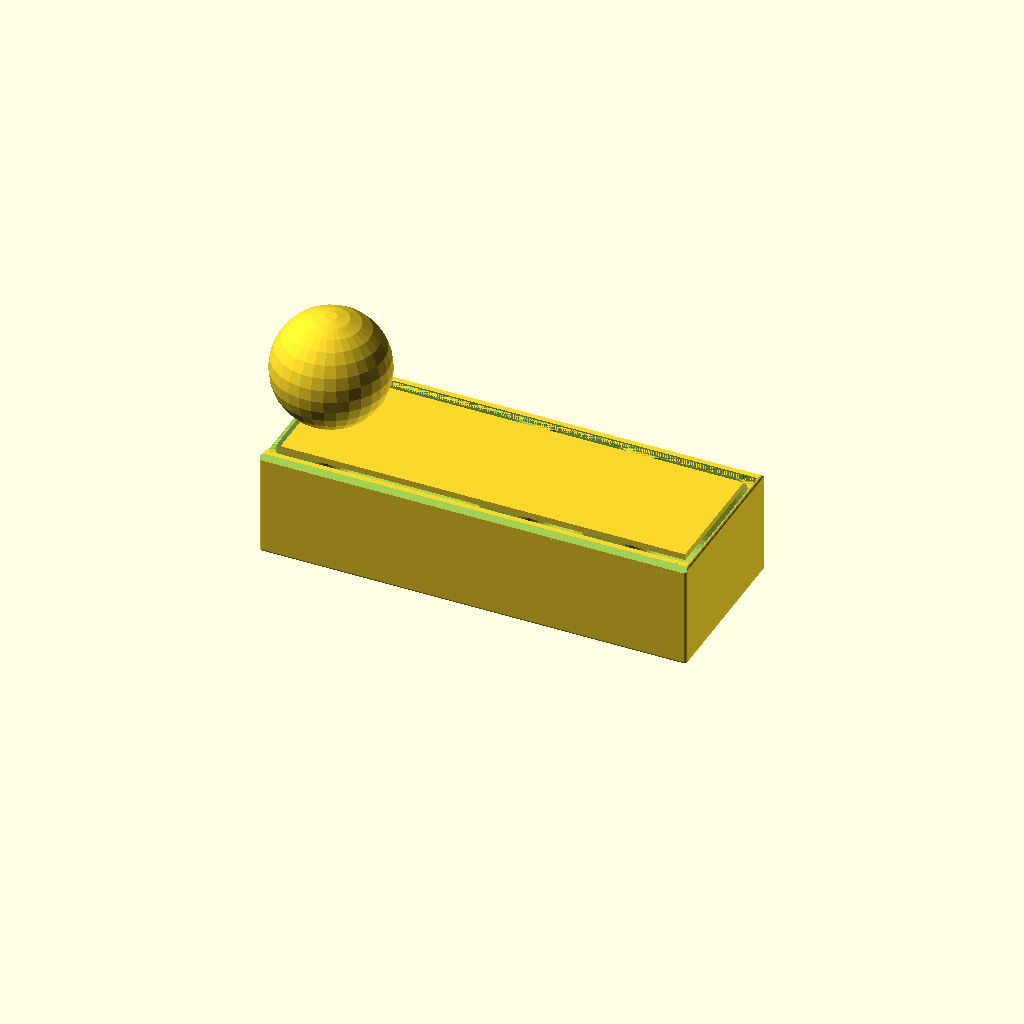
Cell 1 — every parameter at its default value.
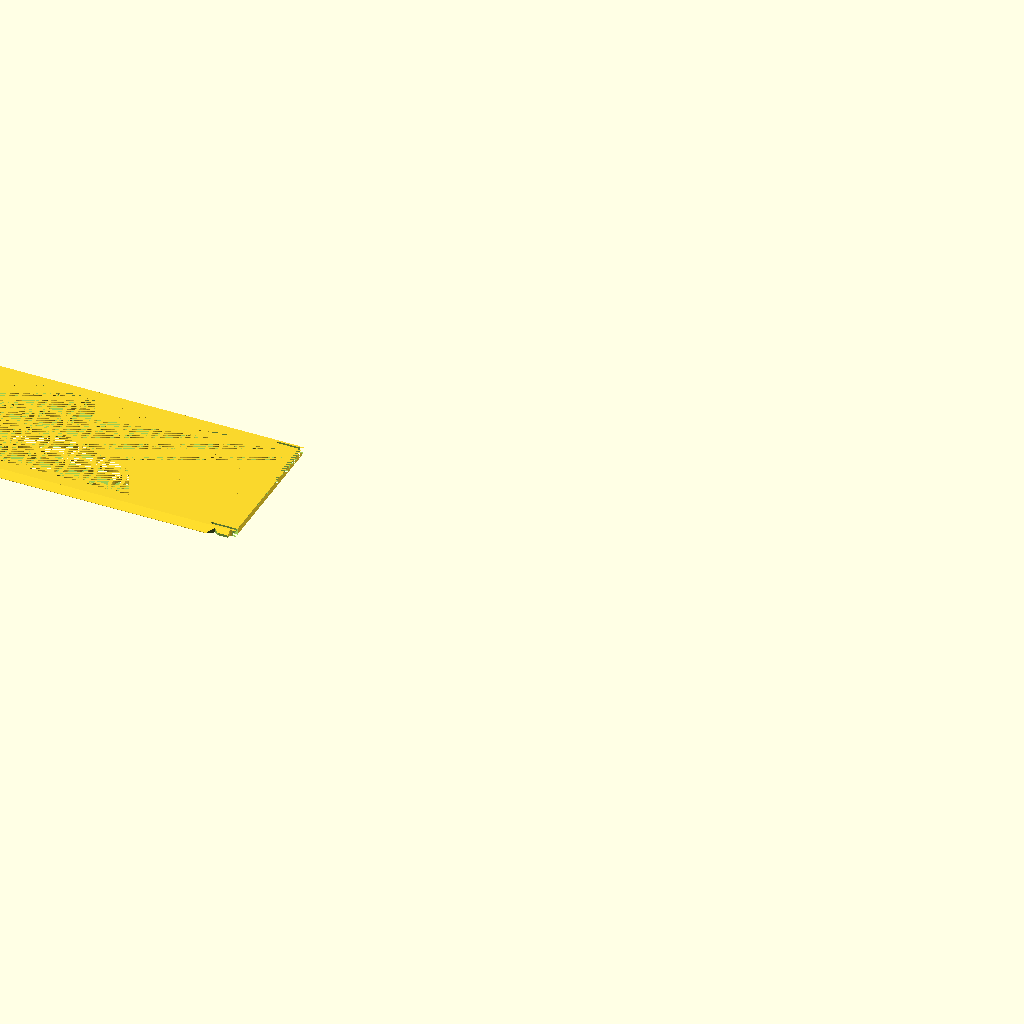
Cell 2 — Objects set to "Lid", the other parameters unchanged.
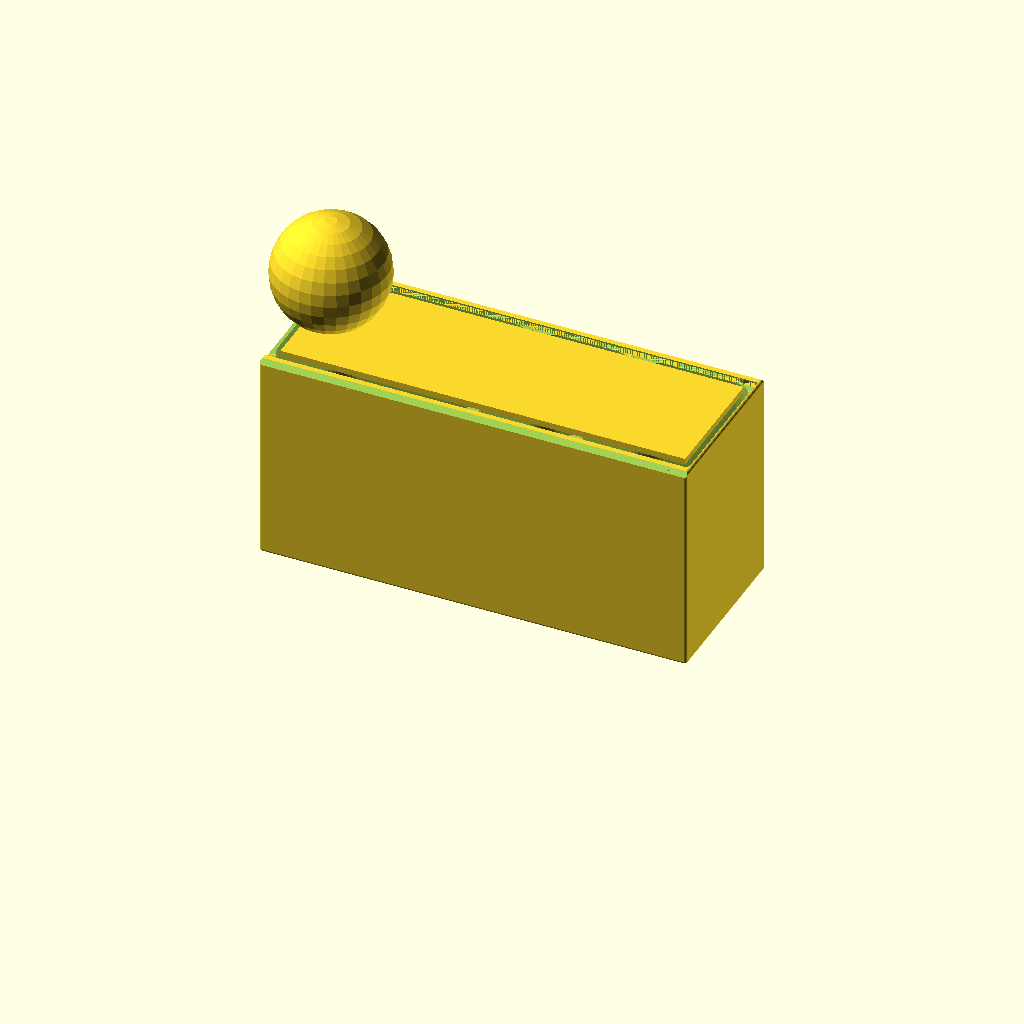
Cell 3 — z_size set to 74, the other parameters unchanged.
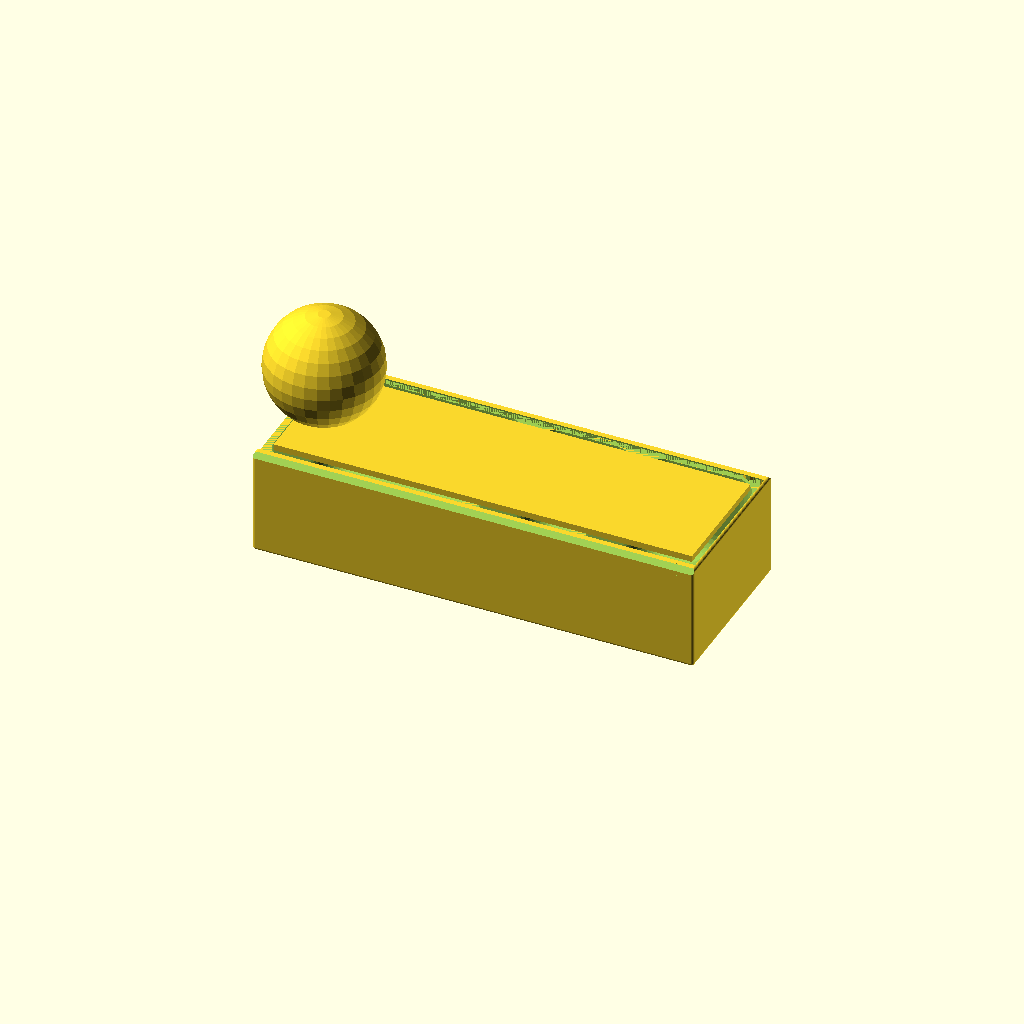
Cell 4 — gWT set to 2.4, the other parameters unchanged.
All cells are drawn from one camera (rotation 55°, 0°, 25°, orthographic, colour scheme Cornfield), so only the parameter changes between them.
Source of the model, Brass Birmingham/Coins.scad:
$fn=30;

/* [Global] */

// Render
Objects = "Box"; //  [Both, Box, Lid]

// use the following syntax to add 1 or more internal x compartment lengths (mm)
x_sizes = [70, 35, 40];
// use the following syntax to add 1 or more internal y compartment widths (mm)
y_sizes = [52];
// Total height including Lid
z_size = 37;

// Type of lid pattern
gPattern = "Fancy"; //  [Hex, Diamond, Web, Solid, Fancy]
// Tolerance
gTol = 0.3;
// Wall Thickness
gWT = 1.2;
// Curvature bottom
ipR = 8;

/* [Spider Web] */
// Amount of space from one ring or webs to the next
WebSpacing = 5;
// How many rings of webs, best of more than needed
WebStrands = 20;
// Thickness of the strands
WedThickness = 1.8;
// How many segments of web
WebWedges = 12;


/* [Hidden] */
/* Private variables */

// Box Height
TotalZ = z_size;
LidH = 2.2;
RailThick = 1.4;
RailWidth = LidH + RailThick;

function SumList(list, start, end) = (start == end) ? 0 : list[start] + SumList(list, start+1, end);
// Box Length
TotalX = SumList(x_sizes,0,len(x_sizes)) + gWT*(len(x_sizes)+1);
// Box Width 
TotalY = SumList(y_sizes,0,len(y_sizes)) + RailWidth*2 + gWT*(len(y_sizes)-1);

echo("Size: ",TotalX,TotalY);
   
// Height not counting the lid
AdjBoxHeight = TotalZ - LidH;

 module regular_polygon(order, r=1){
 	angles=[ for (i = [0:order-1]) i*(360/order) ];
 	coords=[ for (th=angles) [r*cos(th), r*sin(th)] ];
 	polygon(coords);
 }

module circle_lattice(ipX, ipY, Spacing=10, Walls=1.2)  {


   intersection() {
      square([ipX,ipY]); 
      union() {
	    for (x=[-Spacing:Spacing:ipX+Spacing]) {
           for (y=[-Spacing:Spacing:ipY+Spacing]){
	          difference()  {
			     translate([x+Spacing/2, y+Spacing/2]) circle(r=Spacing*0.75);
			     translate([x+Spacing/2, y+Spacing/2]) circle(r=(Spacing*0.75)-Walls);
		      }
           }   // end for y        
	    }  // end for x
      } // End union
   }
}


module diamond_lattice(ipX, ipY, DSize, WSize)  {

    lOffset = DSize + WSize;

	difference()  {
		square([ipX, ipY]);
		for (x=[0:lOffset:ipX]) {
            for (y=[0:lOffset:ipY]){
  			   translate([x, y])  regular_polygon(4, r=DSize/2);
			   translate([x+lOffset/2, y+lOffset/2]) regular_polygon(4, r=DSize/2);
		    }
        }        
	}
}

module hex_lattice(ipX, ipY, DSize, WSize)  {
    lXOffset = DSize + WSize;
    lYOffset = (DSize+WSize)/cos(30) * 1.5;

	difference()  {
		square([ipX, ipY]);
		for (x=[0:lXOffset:ipX]) {
            for (y=[0:lYOffset:ipY]){
  			   translate([x, y]) rotate([0,0,30]) regular_polygon(6, r=DSize/cos(30)/2);
			   translate([x+lXOffset/2, y+lYOffset/2]) rotate([0,0,30]) regular_polygon(6, r=DSize/cos(30)/2);
		    }
        }  
	}
}

// Make a star with X points
module star(radius, wedges)
{
	angle = 360 / wedges;
	difference() {
		circle(radius, $fn = wedges);
		for(i = [0:wedges - 1]) {
			rotate(angle / 2 + angle * i) translate([radius, 0, 0]) 
			    scale([0.8, 1, 1]) 
				    circle(radius * sin(angle / 2), $fn = 24);
		}
	}
}

module spider_web(ipWebSpacing, strands, ipThickness, wedges) 
{
	for(i = [0:strands - 1]) 
    {
        difference() {
            star(ipWebSpacing * i, wedges);
            offset(r = -ipThickness) star(ipWebSpacing * i, wedges);
        }
	}

	angle = 360 / wedges;
	for(i = [0:wedges - 1])
    {
		rotate(angle * i) translate([0, -ipThickness / 2, 0]) 
			square([ipWebSpacing * strands, ipThickness]);
	}    
}


module RCube(x,y,z,ipR=ipR) {
    translate([-x/2,-y/2,0]) hull(){
      translate([ipR,ipR,ipR]) sphere(ipR);
      translate([x-ipR,ipR,ipR]) sphere(ipR);
      translate([ipR,y-ipR,ipR]) sphere(ipR);
      translate([x-ipR,y-ipR,ipR]) sphere(ipR);
      translate([ipR,ipR,z-ipR]) sphere(ipR);
      translate([x-ipR,ipR,z-ipR]) sphere(ipR);
      translate([ipR,y-ipR,z-ipR]) sphere(ipR);
      translate([x-ipR,y-ipR,z-ipR]) sphere(ipR);
      }  
} 


module lid(ipPattern = "Hex", ipTol = 0.3){
  lAdjX = TotalX;
  lAdjY = TotalY-RailWidth*2-ipTol*2;  
  lAdjZ = LidH;
  CutX = lAdjX - 8;
  CutY = lAdjY - 8;
  lFingerX = 15;
  lFingerY = 16;  

  // main square with center removed for a pattern. 0.01 addition is a kludge to avoid a 2d surface remainging when substracting the lid from the box.
         difference() {
      translate([0,0,lAdjZ/2]) cube([lAdjX+0.01, lAdjY+0.01 , lAdjZ], center=true);

      translate([0,0,lAdjZ/2]) cube([CutX, CutY, lAdjZ], center = true);
      translate([TotalX/2-gWT/2,0,LidH/2])cube([gWT+0.01,TotalY-RailWidth,LidH],center=true);

     // make a slot for the latch can flex         
     translate([TotalX/2,TotalY/2-RailWidth-1.4,-1]) RCube(18,0.8,4,0.4);
     translate([TotalX/2,-TotalY/2+RailWidth+1.4,-1]) RCube(18,0.8,4,0.4);
  }
  
  // The Side triangles
  difference() {
    intersection () {
      union () {
          translate([-lAdjX/2,-lAdjY/2-LidH,LidH]) rotate([0,90,0]) linear_extrude(TotalX-2) polygon([[LidH,0],[LidH,LidH],[0,LidH]], paths=[[0,1,2]]);
          translate([-lAdjX/2,lAdjY/2,LidH]) rotate([0,90,0]) linear_extrude(TotalX-2) polygon([[0,0],[LidH,0],[LidH,LidH]], paths=[[0,1,2]]);
      }
      
      // check if this is real lid (ipTol>0) or negative lid (iptol = 0)
      // if real lid remove center for pattern and remove latches
      if (ipTol>0) 
         {cube([lAdjX, lAdjY + 2*LidH-0.2, lAdjZ*2], center=true);}
    }
       
    if (ipTol>0)
    {
        // cut out slots for the latch 
        translate([TotalX/2-7,lAdjY/2+RailWidth/2+ipTol,LidH/2]) scale([1.5,1,1]) rotate([0,0,45]) cube ([2+ipTol,2+ipTol,LidH+1],center=true);
          
        translate([TotalX/2-7,-lAdjY/2-RailWidth/2-ipTol,LidH/2]) scale([1.5,1,1]) rotate([0,0,45]) cube ([2+ipTol,2+ipTol,LidH+1],center=true);
  
        // trip the rail to ease going past the nub
        translate([TotalX/2,TotalY/2-LidH/2-ipTol,0]) cube([12,LidH,LidH*2],center=true); 
        translate([TotalX/2,-TotalY/2+LidH/2+ipTol,0]) cube([12,LidH,LidH*2],center=true); 
    }
    
  }
 
  // Finger slot
  difference () {
      translate([-CutX/2,-lFingerY/2,0]) cube([lFingerX, lFingerY, lAdjZ]); 
      translate([-CutX/2+lFingerX/2,0,20+LidH/2])sphere(20);     
  }


  // Solid top
  if (ipPattern == "Solid") 
      {   
       difference (){ 
         translate([-CutX/2,-CutY/2,0]) cube([CutX, CutY,   lAdjZ]);
         translate([-CutX/2,-lFingerY/2,0]) cube([lFingerX, lFingerY, lAdjZ]); 
      }
    }
    

  // Spiderweb top
  if (ipPattern == "Web") 
    {
       difference (){ 
         intersection () 
        {    
             linear_extrude(height = lAdjZ) spider_web(WebSpacing, WebStrands, WedThickness, WebWedges);  
              translate([-CutX/2,-CutY/2,0]) cube([CutX, CutY, LidH*2]); 
        }
         translate([-CutX/2,-lFingerY/2,0]) cube([lFingerX, lFingerY, lAdjZ]); 
      }
    }

  // Hex top
  if (ipPattern == "Hex") 
    {   
       difference (){ 
         translate([-CutX/2,-CutY/2,0]) linear_extrude(height = lAdjZ) hex_lattice(CutX,CutY,6,2);
         translate([-CutX/2,-lFingerY/2,0]) cube([lFingerX, lFingerY, lAdjZ]); 
      }
    }

  // Diamond top
  if (ipPattern == "Diamond") 
    {
      difference (){ 
        translate([-CutX/2,-CutY/2,0]) linear_extrude(height = lAdjZ) diamond_lattice(CutX,CutY,7,2);
        translate([-CutX/2,-lFingerY/2,0]) cube([lFingerX, lFingerY, lAdjZ]); 
      }
    }

  // fancy top
  if (ipPattern == "Fancy") 
    {
        echo(CutX,CutY);
      difference (){ 
        translate([-CutX/2,-CutY/2,0]) linear_extrude(height = lAdjZ) circle_lattice(CutX,CutY);
        translate([-CutX/2,-lFingerY/2,0]) cube([lFingerX, lFingerY, lAdjZ]); 
      }
    }

}


module box () {
//  Main Box
  difference() {    
    translate ([0,0,AdjBoxHeight/2]) cube([TotalX,TotalY,AdjBoxHeight], center = true);

    // Scope out compartment areas
    for(nX=[0:len(x_sizes)-1])
    {
      for(nY=[0:len(y_sizes)-1])
      {
         xOffset = SumList(x_sizes,0,nX) + gWT*(nX+1) + x_sizes[nX]/2 - TotalX/2;
         yOffset = SumList(y_sizes,0,nY) + RailWidth + gWT*nY + y_sizes[nY]/2 - TotalY/2;
          
         translate([xOffset,yOffset,gWT]) RCube(x_sizes[nX], y_sizes[nY] ,AdjBoxHeight+20);
      }
    }
  }

  // top rails
  difference() {
      union() {
          translate([0,-TotalY/2+RailWidth/2,AdjBoxHeight+LidH/2]) cube([TotalX,RailWidth,LidH],center = true);  
          translate([0,TotalY/2-RailWidth/2,AdjBoxHeight+LidH/2]) cube([TotalX,RailWidth,LidH],center = true);
           }
       
      // Trim each rail top to a 45 degree angle     
      translate([0,-TotalY/2,AdjBoxHeight+RailWidth]) rotate([45,0,0]) cube([TotalX,RailWidth+0.7,RailWidth+0.7], center=true); 
      translate([0,TotalY/2,AdjBoxHeight+RailWidth])  rotate([45,0,0]) cube([TotalX,RailWidth+0.7,RailWidth+0.7], center=true);  

      // Substract the lid from the rails
      translate([0,0,AdjBoxHeight]) lid(ipPattern = "Solid",ipTol =0);      
  }  
  
   // add backstop
   translate([TotalX/2-1/2,0,TotalZ-LidH/2])cube([1,TotalY-RailWidth,LidH],center=true);
  
  // create the latches 
    translate([TotalX/2-7,TotalY/2-0.1-RailWidth/2,TotalZ-LidH/2]) scale([1.5,1,1]) difference(){
      rotate([0,0,45]) cube ([2,2,LidH+1],center=true);
      translate([0,2,0]) cube ([4,4,LidH+2],center=true);
      translate([0,-2,0])cube([2,2,LidH+2], center=true);
      }  
    translate([TotalX/2-7,-TotalY/2+0.1+RailWidth/2,TotalZ-LidH/2]) scale([1.5,1,1]) difference(){
      rotate([0,0,45]) cube ([2,2,LidH+1],center=true);
      translate([0,-2,0]) cube ([4,4,LidH+2],center=true);
      translate([0,2,0])cube([2,2,LidH+2], center=true);
      }

  
} 

// Production Box
if ((Objects == "Both") || (Objects == "Box")){
  intersection() {
     box();
     RCube(TotalX,TotalY,TotalZ,1);
  }
}

// Production Lid
if ((Objects == "Both")  || (Objects == "Lid")){
  translate([-TotalX - 10,0,0]) lid(ipPattern = gPattern, ipTol = gTol);
}
Customizer parameters (derived from the source; name, type, default, range or options):
Objects: string, default "Box", options "Both", "Box", "Lid"
x_sizes: vector, default [70, 35, 40]
y_sizes: vector, default [52]
z_size: number, default 37
gPattern: string, default "Fancy", options "Hex", "Diamond", "Web", "Solid", "Fancy"
gTol: number, default 0.3
gWT: number, default 1.2
ipR: number, default 8
WebSpacing: number, default 5
WebStrands: number, default 20
WedThickness: number, default 1.8
WebWedges: number, default 12
